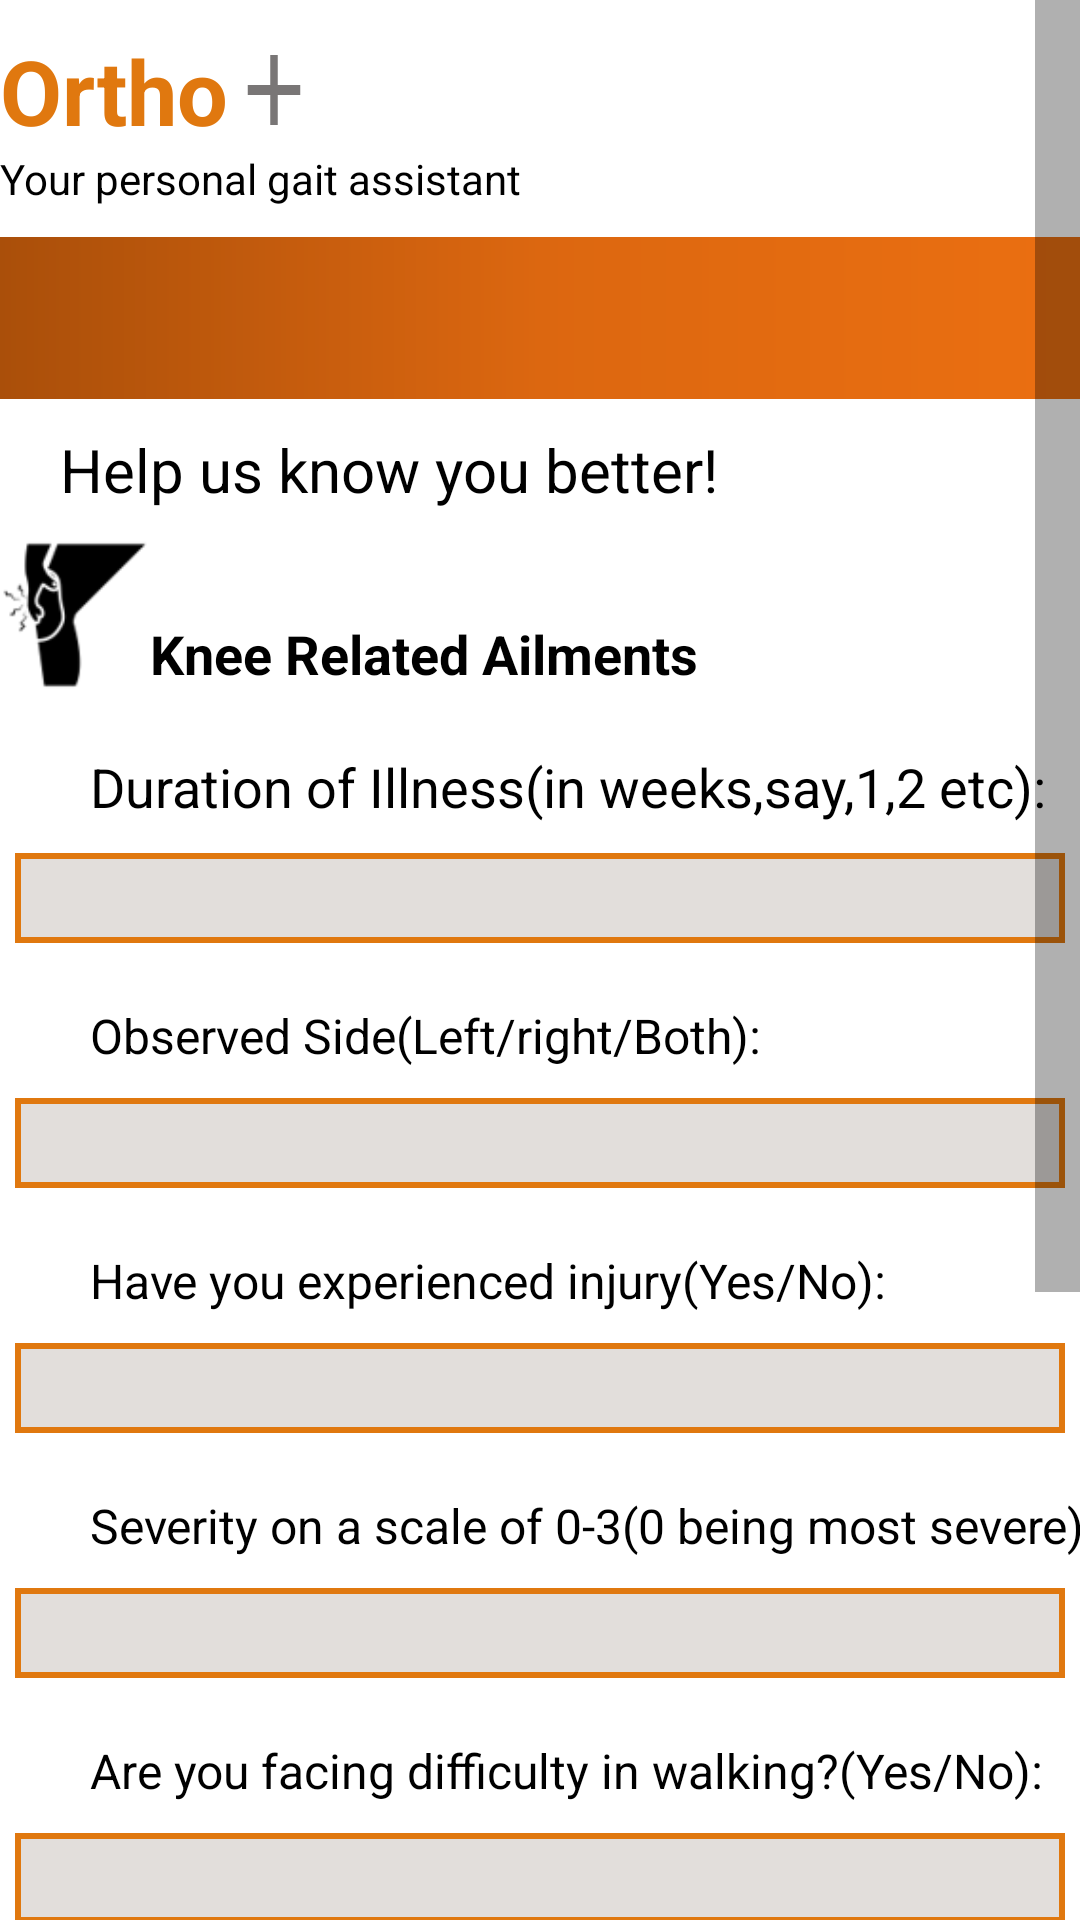

This screen was rendered from an Android layout file. Write that file and the resources it references.
<!-- AndroidManifest.xml: application theme Theme.GaitAnalyzer20 -->
<!-- res/layout/knee_ailment.xml -->
<?xml version="1.0" encoding="utf-8"?>
<ScrollView xmlns:android="http://schemas.android.com/apk/res/android"
    xmlns:app="http://schemas.android.com/apk/res-auto"
    xmlns:tools="http://schemas.android.com/tools"
    android:layout_width="match_parent"
    android:layout_height="match_parent"

    android:scrollbarSize="15sp"
    android:scrollbarDefaultDelayBeforeFade="5"
    android:scrollbarAlwaysDrawHorizontalTrack="true"
    android:scrollbarAlwaysDrawVerticalTrack="true"

    tools:context=".Knee_ailment">
    <LinearLayout
        android:layout_width="match_parent"
        android:layout_height="match_parent"
        android:orientation="vertical"
        tools:context=".Knee_ailment">


        <LinearLayout
            android:layout_width="match_parent"
            android:layout_height="40dp"
            android:layout_marginTop="10dp">

            <TextView
                android:layout_width="wrap_content"
                android:layout_height="match_parent"
                android:textSize="30dp"
                android:text="@string/app_name"

                android:id="@+id/textView2"
                android:textColor="#E0780F"
                android:textStyle="bold"
                android:textAlignment="center"
                android:gravity="center"/>
            <ImageView
                android:layout_width="30dp"
                android:layout_height="40dp"
                android:background="@drawable/ic_baseline_add_24"/>



        </LinearLayout>
        <TextView
            android:layout_width="match_parent"
            android:layout_height="wrap_content"
            android:textColor="#000"
            android:text="Your personal gait assistant"/>
        <LinearLayout
            android:layout_width="match_parent"
            android:layout_height="54dp"
            android:layout_marginTop="10dp"
            android:background="@drawable/gradient_bg">
            <ImageView
                android:id="@+id/imageView1"
                android:layout_width="40dp"
                android:layout_height="match_parent"
                android:layout_gravity="left"
                app:srcCompat="@drawable/ic_baseline_menu_24" />

            <TextView
                android:id="@+id/textView"
                android:layout_width="330dp"
                android:textSize="22dp"
                android:gravity="fill_vertical"
                android:textColor="#fff"
                android:textStyle="bold"
                android:layout_height="match_parent"
                 />

            <ImageView
                android:id="@+id/imageView2"
                android:layout_width="40dp"
                android:layout_height="match_parent"
                android:layout_gravity="right"
                app:srcCompat="@drawable/ic_baseline_account_circle_24" />
        </LinearLayout>
        <TextView
            android:id="@+id/textView6"
            android:layout_width="match_parent"
            android:layout_height="wrap_content"
            android:textColor="#000"
            android:layout_marginTop="10dp"
            android:layout_marginLeft="20dp"
            android:textSize="20sp"
            android:text="@string/top_msg" />
        <LinearLayout
            android:layout_width="match_parent"
            android:layout_height="wrap_content"
            android:layout_marginTop="10dp">
            <ImageView
                android:layout_width="50dp"
                android:layout_height="50dp"
                android:background="@drawable/knee"/>
            <TextView
                android:layout_width="match_parent"
                android:layout_height="wrap_content"
                android:text="@string/knee_topic"
                android:textColor="#000"
                android:layout_gravity="bottom"
                android:textStyle="bold"
                android:textSize="18dp"/>



        </LinearLayout>
        <TextView
            android:id="@+id/textView13"
            android:layout_width="350dp"
            android:layout_height="wrap_content"
            android:layout_marginLeft="30dp"
            android:textColor="#000"
            android:layout_marginTop="20dp"
            android:textSize="18dp"
            android:text="@string/onset_ill" />

        <EditText
            android:id="@+id/illnes_duration2"
            android:layout_width="350dp"
            android:layout_gravity="center"
            android:background="@drawable/rect_ip_style"
            android:layout_height="30dp"
            android:ems="10"
            android:layout_marginTop="10dp"
            android:inputType="number" />

        <TextView
            android:id="@+id/textView7"
            android:layout_width="match_parent"
            android:layout_height="wrap_content"
            android:layout_marginLeft="30dp"
            android:textColor="#000"
            android:layout_marginTop="20dp"
            android:textSize="16sp"
            android:text="@string/knee_q1" />

        <EditText
            android:id="@+id/knee_ans1"
            android:layout_width="350dp"
            android:layout_height="30dp"
            android:layout_gravity="center"
            android:layout_marginTop="10dp"
            android:background="@drawable/rect_ip_style"
            android:ems="10"
            android:inputType="text" />

        <TextView
            android:id="@+id/textView8"
            android:layout_marginLeft="30dp"
            android:layout_width="match_parent"
            android:layout_height="wrap_content"
            android:textColor="#000"
            android:layout_marginTop="20dp"
            android:textSize="16dp"
            android:text="@string/knee_q2" />

        <EditText
            android:id="@+id/knee_ans2"
            android:layout_width="350dp"
            android:layout_gravity="center"
            android:layout_marginTop="10dp"
            android:background="@drawable/rect_ip_style"
            android:layout_height="30dp"
            android:ems="10"
            android:inputType="text" />

        <TextView
            android:id="@+id/textView9"
            android:layout_width="350dp"
            android:layout_height="wrap_content"
            android:layout_marginLeft="30dp"
            android:textColor="#000"
            android:textSize="16dp"
            android:layout_marginTop="20dp"
            android:text="@string/knee_q3"/>

        <EditText
            android:id="@+id/knee_ans3"
            android:layout_width="350dp"
            android:layout_gravity="center"
            android:background="@drawable/rect_ip_style"
            android:layout_height="30dp"
            android:ems="10"
            android:layout_marginTop="10dp"
            android:inputType="number" />

        <TextView
            android:id="@+id/textView10"
            android:layout_width="350dp"
            android:layout_height="wrap_content"
            android:layout_marginLeft="30dp"
            android:textColor="#000"
            android:layout_marginTop="20dp"
            android:textSize="16dp"
            android:text="@string/knee_q4" />

        <EditText
            android:id="@+id/knee_ans4"
            android:layout_width="350dp"
            android:layout_gravity="center"
            android:background="@drawable/rect_ip_style"
            android:layout_height="30dp"
            android:ems="10"
            android:layout_marginTop="10dp"
            android:inputType="text" />

        <TextView
            android:id="@+id/textView11"
            android:layout_width="match_parent"
            android:layout_height="wrap_content"
            android:textColor="#000"
            android:layout_marginLeft="30dp"
            android:layout_marginTop="20dp"
            android:textSize="16dp"
            android:text="@string/knee_q5" />

        <EditText
            android:id="@+id/knee_ans5"
            android:layout_width="350dp"
            android:layout_gravity="center"
            android:background="@drawable/rect_ip_style"
            android:layout_height="30dp"
            android:ems="10"
            android:layout_marginTop="10dp"
            android:inputType="text"/>
        <TextView
            android:id="@+id/textView12"
            android:layout_width="match_parent"
            android:layout_height="wrap_content"
            android:textColor="#000"
            android:layout_marginLeft="30dp"
            android:layout_marginTop="20dp"
            android:textSize="16dp"
            android:text="@string/doctor" />

        <EditText
            android:id="@+id/knee_ans6"
            android:layout_width="350dp"
            android:layout_gravity="center"
            android:background="@drawable/rect_ip_style"
            android:layout_height="30dp"
            android:ems="10"
            android:layout_marginTop="10dp"
            android:inputType="text"/>
        <androidx.appcompat.widget.AppCompatButton
            android:id="@+id/Choose_pic_knee"
            android:layout_width="200dp"
            android:layout_marginTop="20dp"
            android:layout_height="20dp"
            android:textColor="#000"
            android:textSize="10dp"
            android:background="#E2DEDB"
            android:layout_gravity="center"
            android:text="Upload your Picture" />
        <TextView
            android:layout_width="match_parent"
            android:layout_height="wrap_content"
            android:id="@+id/test"/>

        <androidx.appcompat.widget.AppCompatButton
            android:id="@+id/button10"
            android:layout_width="300dp"
            android:layout_marginTop="40dp"
            android:layout_height="wrap_content"
            android:layout_gravity="center"
            android:textColor="#FFF"
            android:textSize="18sp"
            android:text="@string/button_next"
            android:background="@drawable/button_style"
            />


    </LinearLayout>
</ScrollView>
<!-- resources referenced by this layout -->
<resources>
  <!-- drawable button_style (drawable) -->
  <?xml version="1.0" encoding="utf-8"?>
  <shape xmlns:android="http://schemas.android.com/apk/res/android" android:shape="rectangle">
      <stroke
          android:width="1dp"
          android:color="#e87723"
          />
      <corners android:radius="20dp"/>
      <solid android:color ="#E0780F"/>
  </shape>
  <!-- drawable gradient_bg (drawable) -->
  <?xml version="1.0" encoding="utf-8"?>
  <shape
      android:shape = "rectangle"
      xmlns:android = "http://schemas.android.com/apk/res/android" >
  
      <gradient
          android:startColor = "#aa4f0a"
          android:centerColor = "#dc6710"
          android:endColor = "#eb6f11"
          android:type = "linear" />
  </shape>
  <!-- drawable ic_baseline_add_24 (drawable) -->
  <vector android:height="18dp" android:tint="#797676"
      android:viewportHeight="24" android:viewportWidth="24"
      android:width="18dp" xmlns:android="http://schemas.android.com/apk/res/android">
      <path android:fillColor="@android:color/white" android:pathData="M19,13h-6v6h-2v-6H5v-2h6V5h2v6h6v2z"/>
  </vector>
  <!-- drawable knee: png bitmap (drawable, 2384 bytes) -->
  <!-- drawable rect_ip_style (drawable) -->
  <?xml version="1.0" encoding="utf-8"?>
  <shape xmlns:android="http://schemas.android.com/apk/res/android" android:shape="rectangle">
      <stroke
          android:width="2dp"
          android:color="#E0780F"
          />
      <solid android:color="#E2DEDB"></solid>
      <padding android:left="10dp"></padding>
  
  </shape>
  <string name="app_name">Ortho</string>
  <string name="button_next">Next </string>
  <string name="doctor">Have you seen a doctor before?(Yes/No): </string>
  <string name="knee_q1">Observed Side(Left/right/Both): </string>
  <string name="knee_q2">Have you experienced injury(Yes/No): </string>
  <string name="knee_q3">Severity on a scale of 0-3(0 being most severe): </string>
  <string name="knee_q4">Are you facing difficulty in walking?(Yes/No): </string>
  <string name="knee_q5">Do you use a walking aid?(Yes/no): </string>
  <string name="knee_topic">Knee Related Ailments</string>
  <string name="onset_ill">Duration of Illness(in weeks,say,1,2 etc):  </string>
  <string name="top_msg">Help us know you better!</string>
  <style name="Theme.GaitAnalyzer20" parent="Theme.MaterialComponents.DayNight.DarkActionBar">
          
          <item name="colorPrimary">@color/purple_500</item>
          <item name="colorPrimaryVariant">@color/purple_700</item>
          <item name="colorOnPrimary">@color/white</item>
          
          <item name="colorSecondary">@color/teal_200</item>
          <item name="colorSecondaryVariant">@color/teal_700</item>
          <item name="colorOnSecondary">@color/black</item>
          
          <item name="android:statusBarColor" tools:targetApi="l">?attr/colorPrimaryVariant</item>
          
      </style>
  <!-- not gathered from this repository: default colours our renderer supplied (Android Studio template values) -->
  <color name="purple_500">#FF6200EE</color>
  <color name="purple_700">#FF3700B3</color>
  <color name="teal_200">#FF03DAC5</color>
  <color name="teal_700">#FF018786</color>
  <color name="black">#FF000000</color>
  <color name="white">#FFFFFFFF</color>
</resources>
